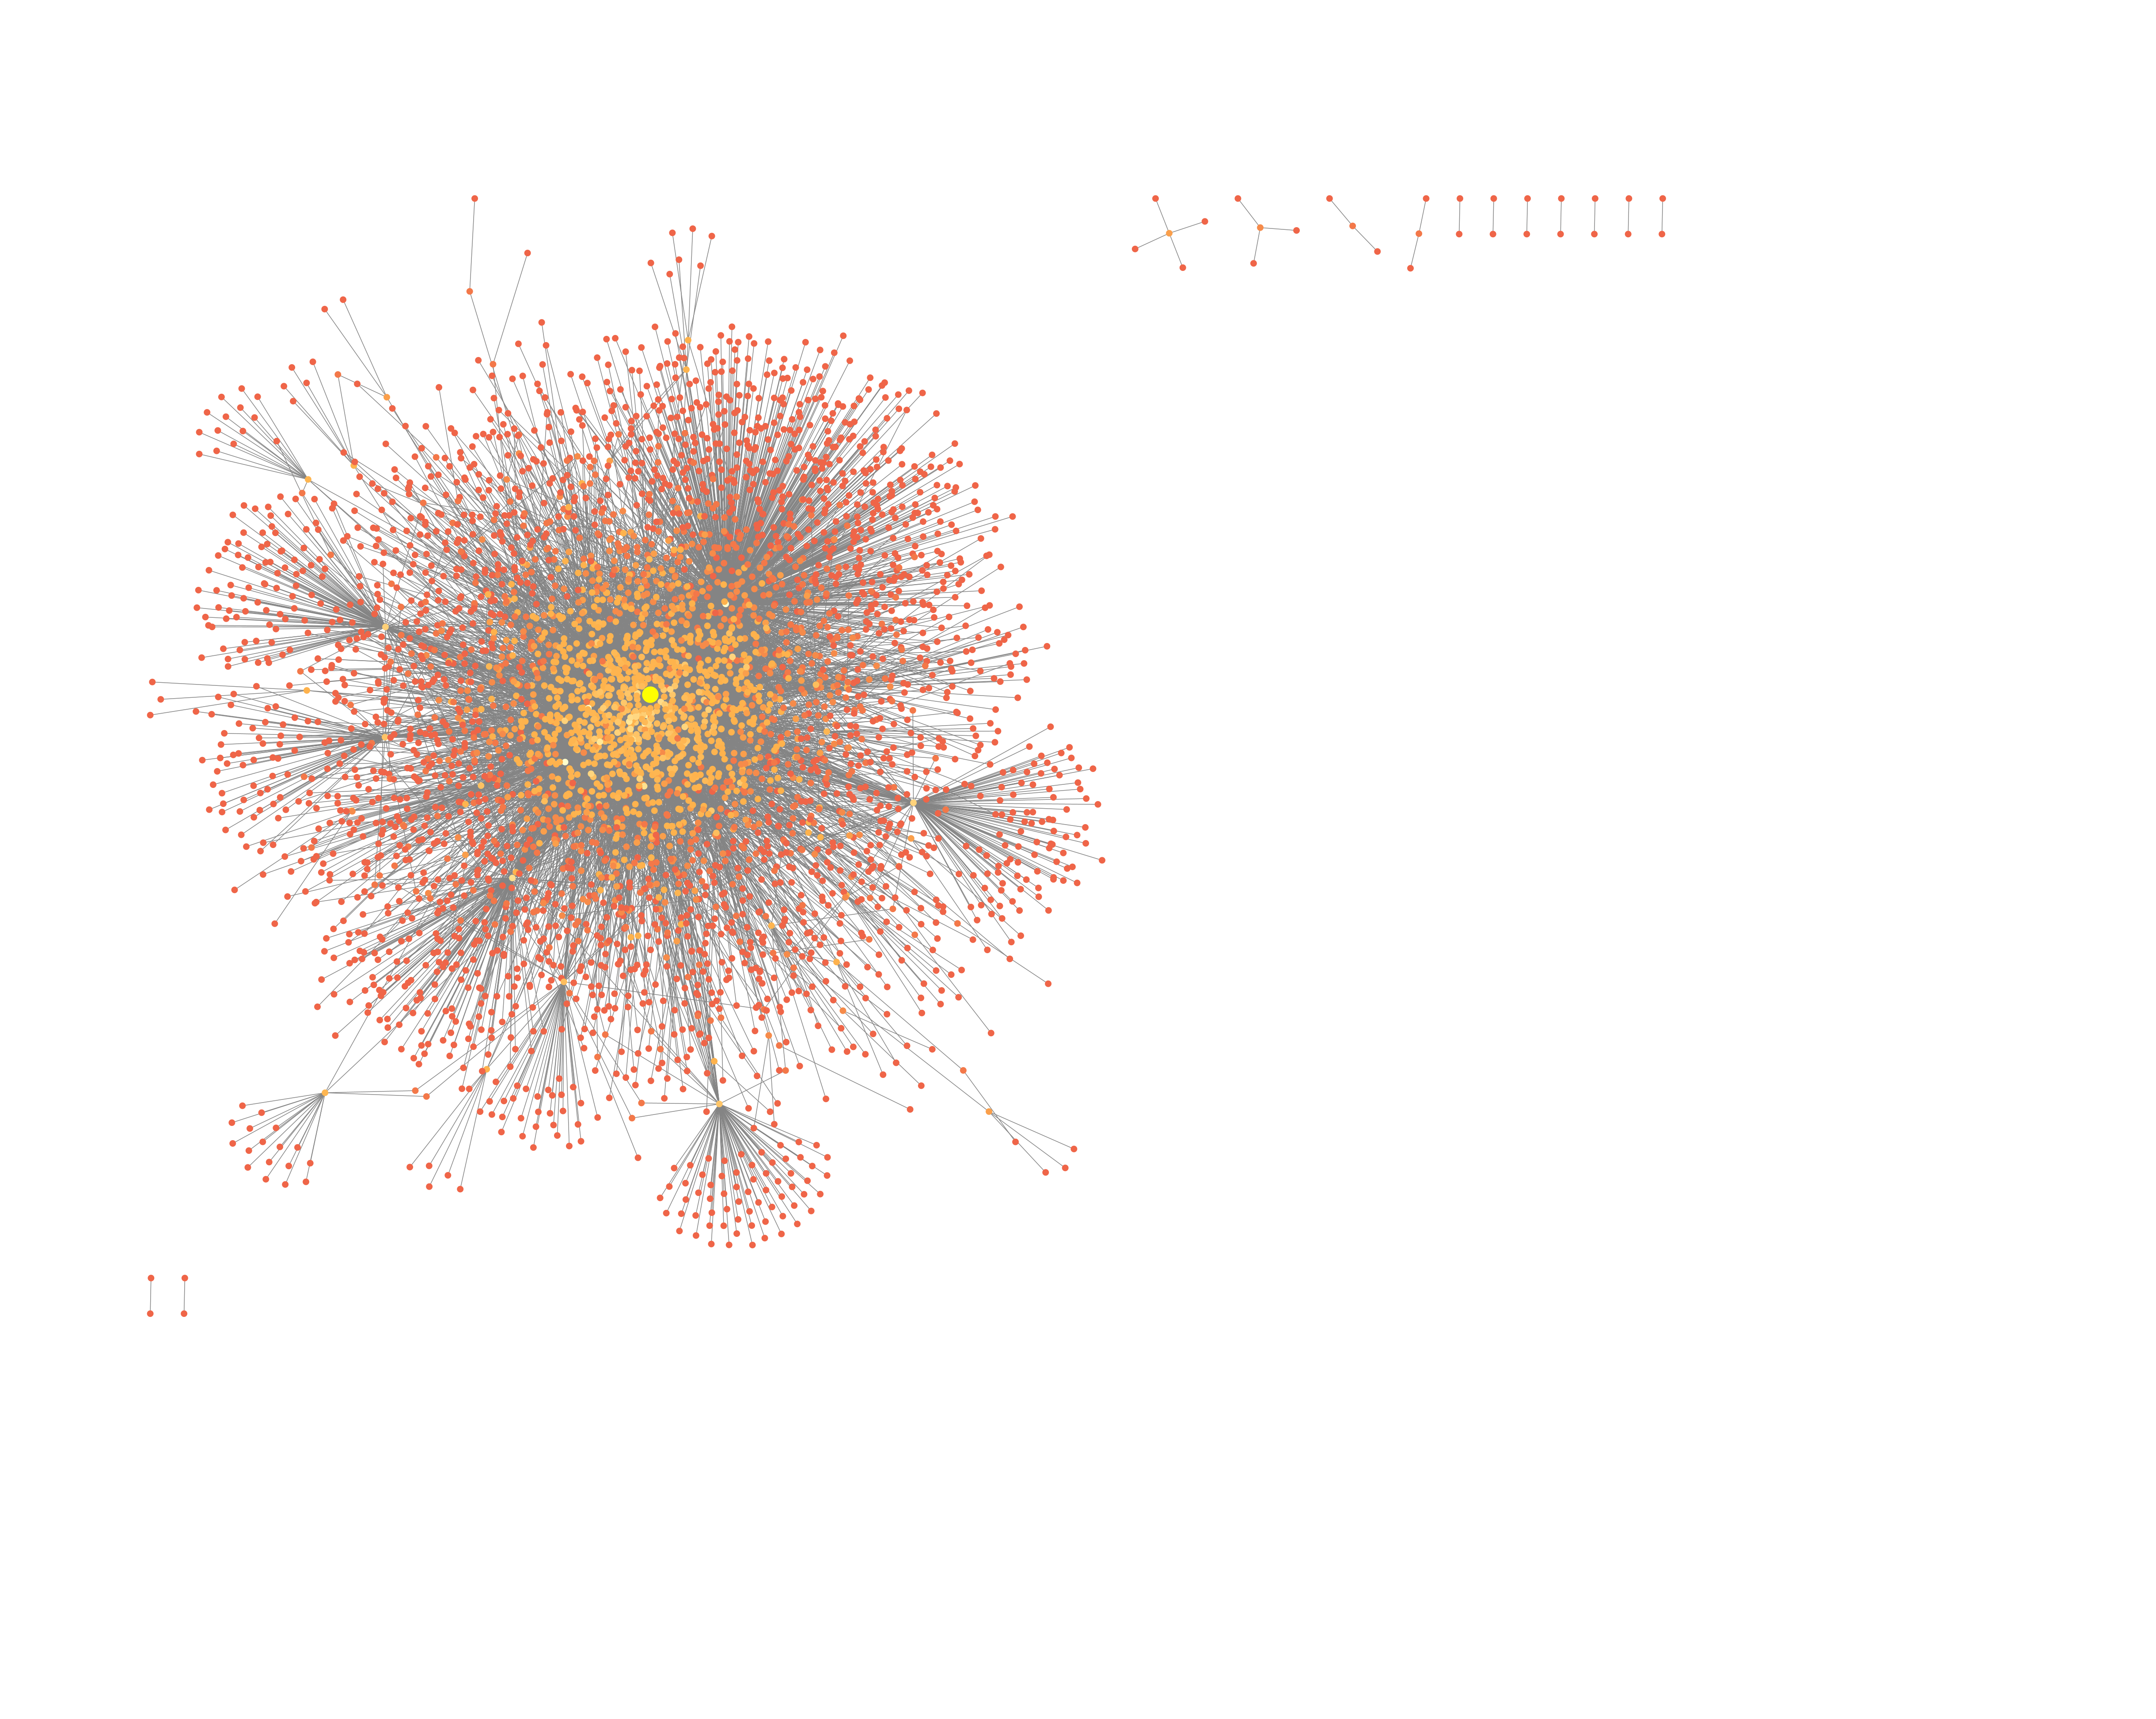

Data behind this chart, as committed beside it:
, 0, 1
0, 145110, 91206
1, 145110, 35209
2, 319519, 301193
3, 319519, 39462
4, 319519, 309589
5, 319519, 44525
6, 319519, 296955
7, 319519, 148093
8, 319519, 24687
9, 319519, 101018
10, 319519, 581583
11, 319519, 599155
12, 319519, 381756
13, 319519, 588746
14, 319519, 84602
15, 319519, 598747
16, 319519, 63818
17, 319519, 151396
18, 319519, 45723
19, 319519, 399216
20, 319519, 584183
21, 319519, 599250
22, 319519, 132659
23, 319519, 245406
24, 319519, 164703
25, 319519, 78226
26, 319519, 385293
27, 319519, 40563
28, 319519, 70262
29, 319519, 74278
30, 319519, 151753
31, 319519, 164582
32, 319519, 151558
33, 319519, 123457
34, 319519, 341504
35, 319519, 120242
36, 319519, 581494
37, 319519, 400528
38, 319519, 253953
39, 319519, 226085
40, 319519, 154570
41, 319519, 373700
42, 319519, 242144
43, 319519, 568758
44, 319519, 349697
45, 319519, 530360
46, 319519, 38948
47, 319519, 44755
48, 319519, 233065
49, 319519, 236234
50, 319519, 589655
51, 319519, 564313
52, 319519, 456741
53, 319519, 264409
54, 319519, 290589
55, 319519, 91206
56, 319519, 583222
57, 319519, 136173
58, 319519, 230324
59, 319519, 364856
... 14,312 more rows
